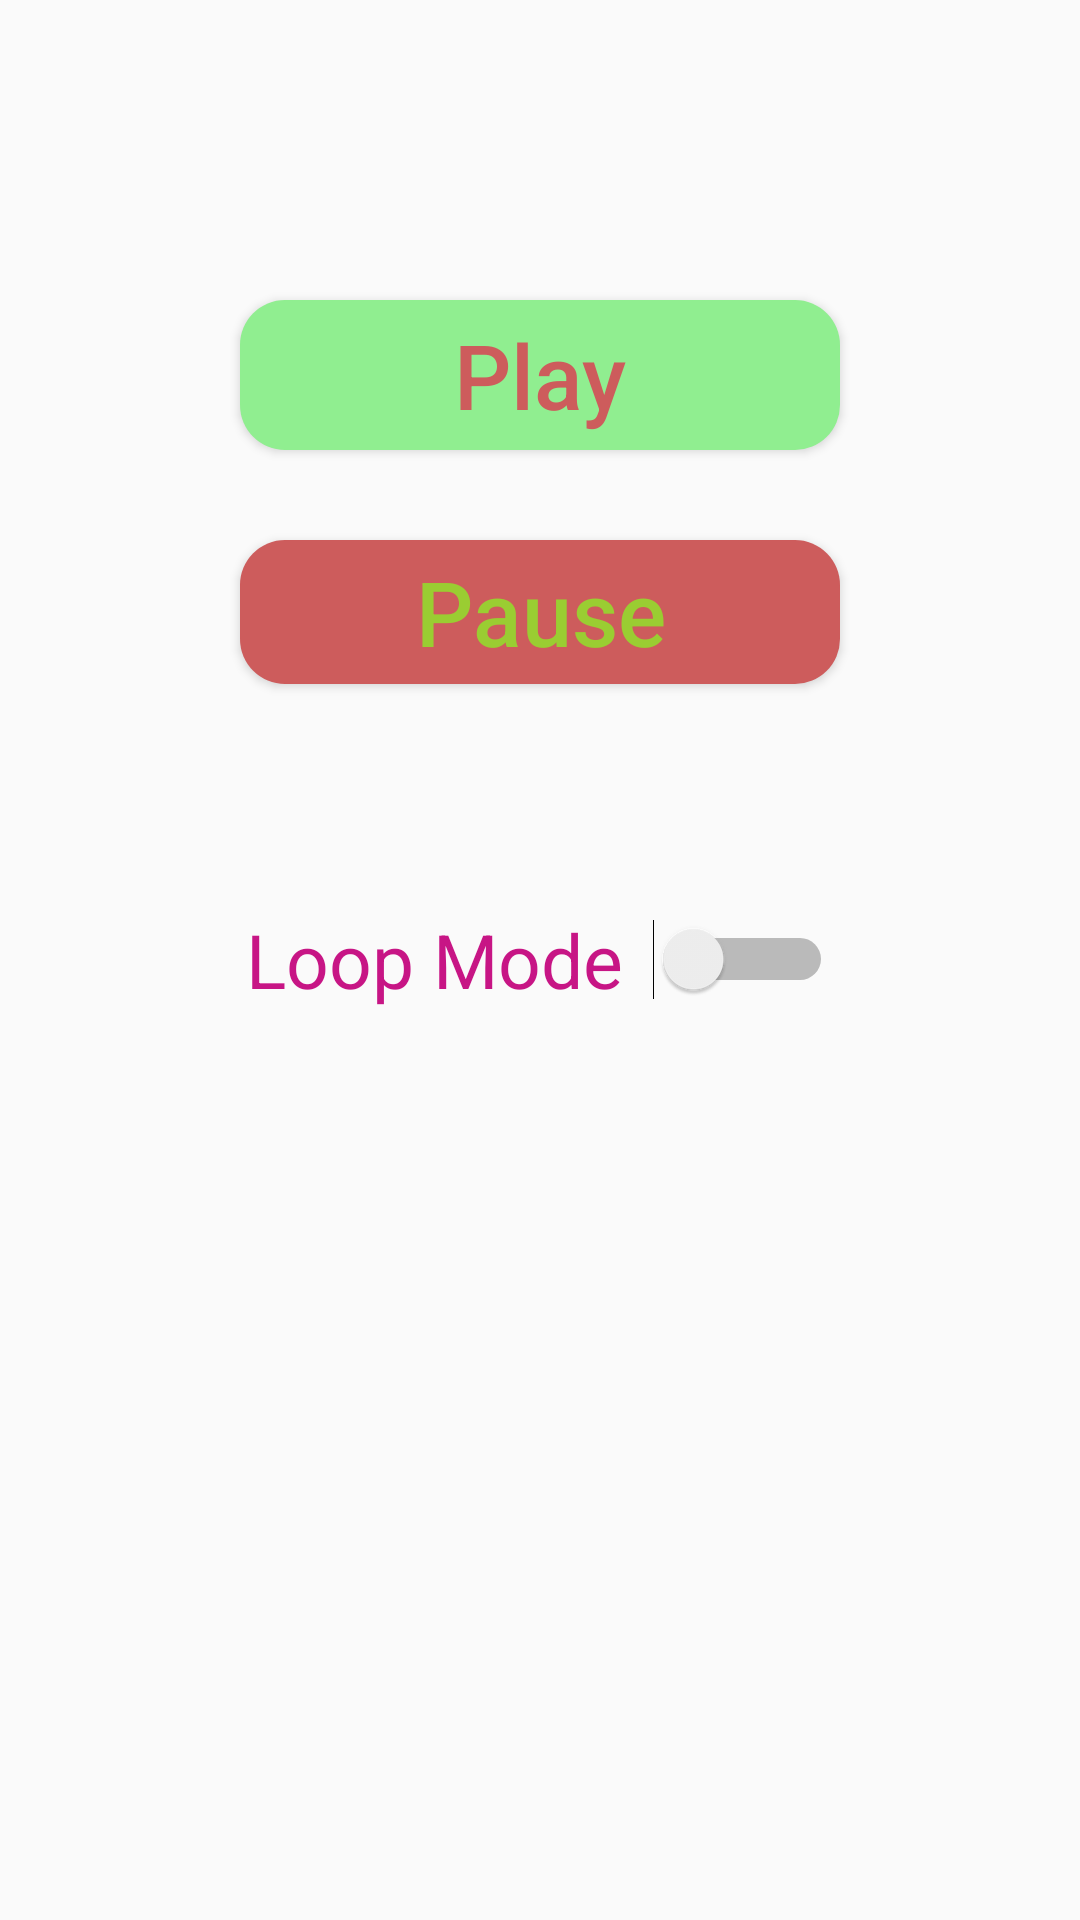

Here is an Android app screen rendered from its layout file. Give the layout XML and the strings, colors and styles it references.
<!-- AndroidManifest.xml: application theme AppTheme -->
<!-- res/layout/activity_playing__sound.xml -->
<?xml version="1.0" encoding="utf-8"?>
<RelativeLayout
    xmlns:android="http://schemas.android.com/apk/res/android"
    xmlns:app="http://schemas.android.com/apk/res-auto"
    xmlns:tools="http://schemas.android.com/tools"
    android:layout_width="match_parent"
    android:layout_height="match_parent"
    android:paddingBottom="@dimen/activity_vertical_margin"
    android:paddingLeft="@dimen/activity_horizontal_margin"
    android:paddingRight="@dimen/activity_horizontal_margin"
    android:paddingTop="@dimen/activity_vertical_margin"
    tools:context=".Playing_Sound">

    <Button
        android:layout_width="200dp"
        android:layout_height="50dp"
        android:text="Play"
        android:textColor="@color/IndianRed"
        android:id="@+id/button_play"
        android:layout_alignParentTop="true"
        android:layout_marginTop="100dp"
        android:background="@drawable/rounded_button"
        android:backgroundTint="@color/LightGreen"
        android:textSize="30sp"
        android:textAllCaps="false"
        android:layout_centerHorizontal="true"
        android:onClick="playMusic" />

    <Button
        android:layout_width="200dp"
        android:layout_height="wrap_content"
        android:text="Pause"
        android:id="@+id/button_pause"
        android:layout_marginTop="30dp"
        android:textSize="30sp"
        android:textColor="@color/YellowGreen"
        android:textAllCaps="false"
        android:backgroundTint="@color/IndianRed"
        android:background="@drawable/rounded_button"
        android:layout_below="@+id/button_play"
        android:layout_centerHorizontal="true"
        android:onClick="pauseMusic" />

    <Switch
        android:layout_width="wrap_content"
        android:layout_height="wrap_content"
        android:text="Loop Mode"
        android:textColor="@color/MediumVioletRed"
        android:textSize="25sp"
        android:switchMinWidth="60dp"
        android:switchPadding="10dp"
        android:shadowColor="@color/slider3button"
        android:id="@+id/switch_looping"
        android:layout_centerVertical="true"
        android:layout_centerHorizontal="true"
        android:checked="false"/>

</RelativeLayout>
<!-- resources referenced by this layout -->
<resources>
  <color name="IndianRed">#CD5C5C</color>
  <color name="LightGreen">#90EE90</color>
  <color name="MediumVioletRed">#C71585</color>
  <color name="YellowGreen">#9ACD32</color>
  <color name="slider3button">#F4B400</color>
  <!-- drawable rounded_button (drawable) -->
  <?xml version="1.0" encoding="utf-8"?>
  <shape xmlns:android="http://schemas.android.com/apk/res/android" android:shape="rectangle" android:padding="10dp">
      <solid android:color="@color/LightGreen"/> 
      <corners
          android:bottomRightRadius="15dp"
          android:bottomLeftRadius="15dp"
          android:topLeftRadius="15dp"
          android:topRightRadius="15dp"/>
  </shape>
  <style name="AppTheme" parent="Theme.AppCompat.Light.DarkActionBar">
          
          <item name="colorPrimary">@color/slider3button</item>
          <item name="colorPrimaryDark">@color/bottomBoundary</item>
          <item name="colorAccent">@color/LightGreen</item>
      </style>
  <color name="bottomBoundary">#138FF7</color>
</resources>
